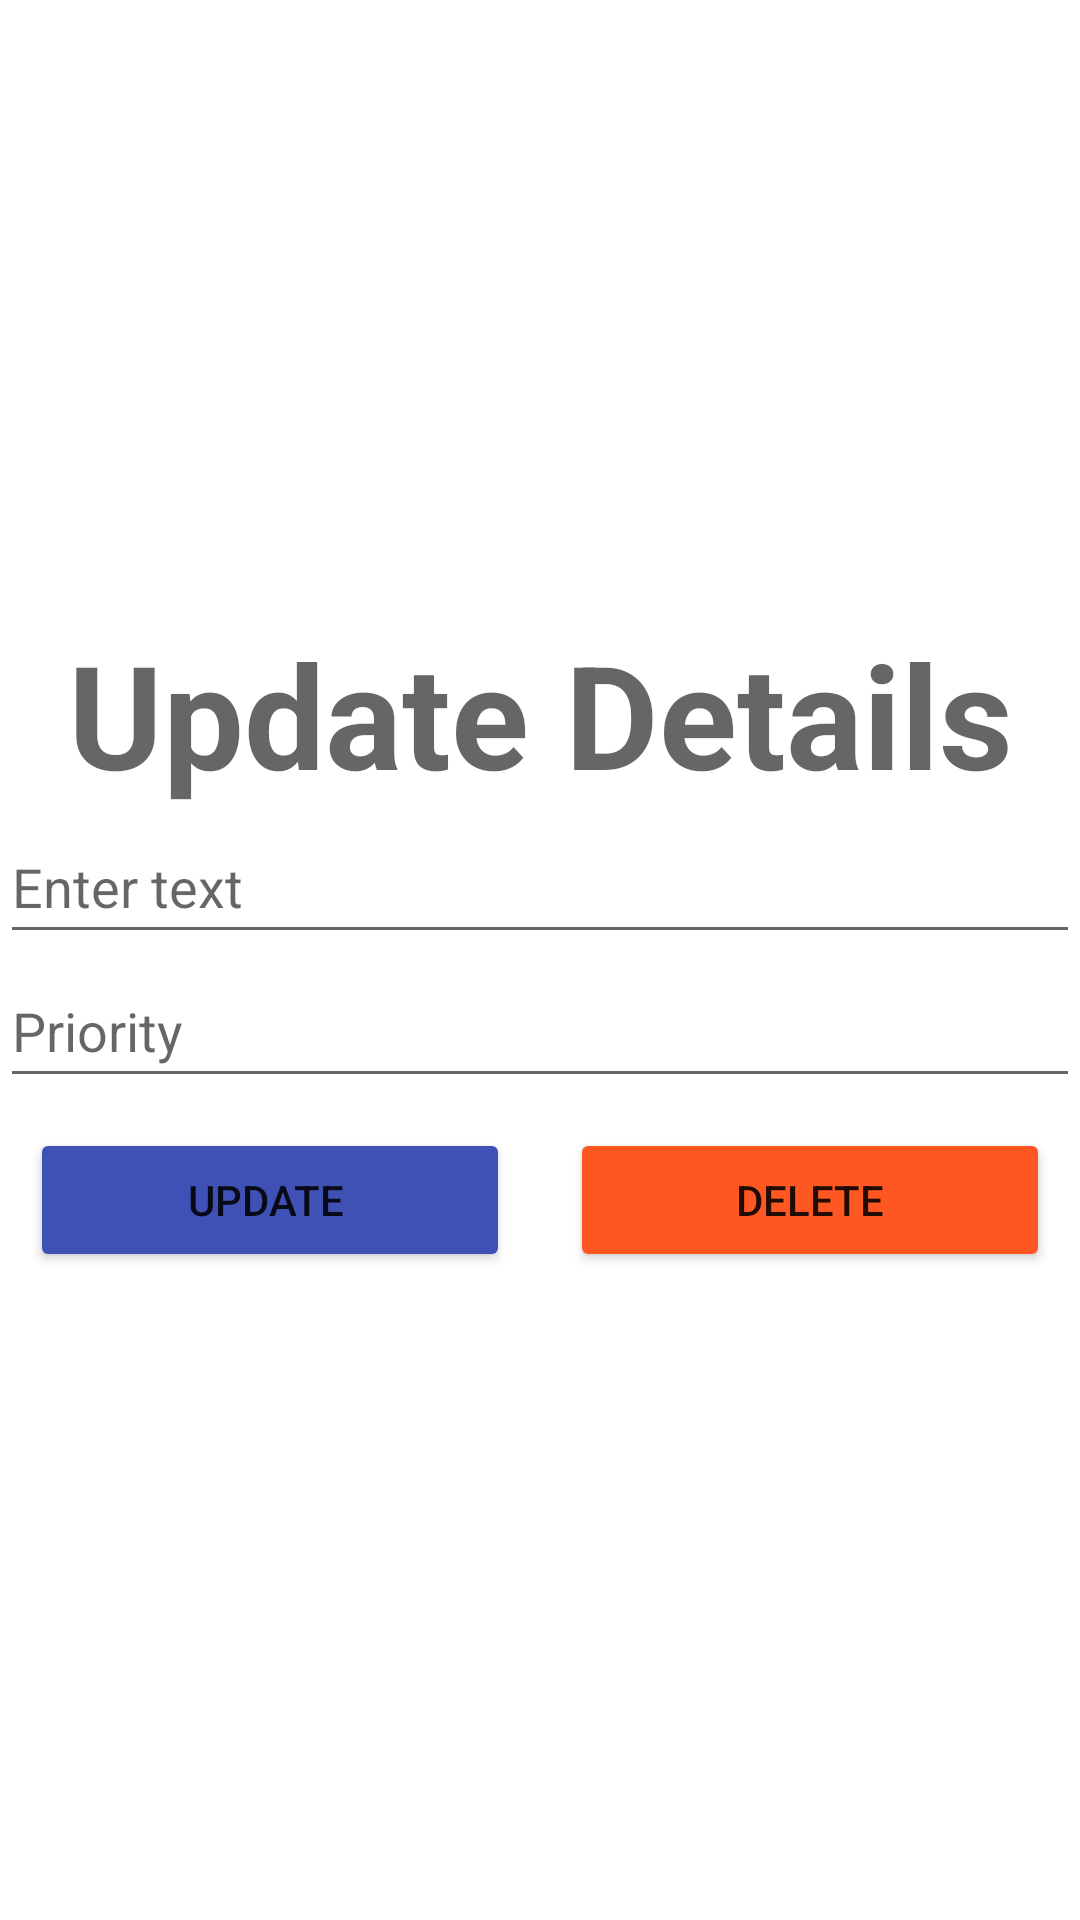

Produce the Android XML layout that renders to this screen, including the resource entries it uses.
<!-- AndroidManifest.xml: application theme Theme.Affirmation -->
<!-- res/layout/activity_todo_upadate_card.xml -->
<?xml version="1.0" encoding="utf-8"?>
<LinearLayout xmlns:android="http://schemas.android.com/apk/res/android"
    xmlns:app="http://schemas.android.com/apk/res-auto"
    xmlns:tools="http://schemas.android.com/tools"
    android:layout_width="match_parent"
    android:layout_height="match_parent"
    android:orientation="vertical"
    android:gravity="center"
    android:layout_margin="20dp"
    tools:context=".TodoUpadateCard">



    <TextView
        android:id="@+id/textView4"
        android:layout_width="match_parent"
        android:layout_height="wrap_content"
        android:text="Update Details"
        style="@style/TextAppearance.MaterialComponents.Headline3"
        android:textStyle="bold"
        android:textAlignment="center"
        />

    <EditText
        android:id="@+id/updateTitle"
        android:layout_width="match_parent"
        android:layout_height="wrap_content"
        android:ems="10"
        android:hint="Enter text"
        android:inputType="textPersonName"
        android:minHeight="48dp" />

    <EditText
        android:id="@+id/updatePriority"
        android:layout_width="match_parent"
        android:layout_height="wrap_content"
        android:ems="10"
        android:hint="Priority"
        android:inputType="textPersonName"
        android:minHeight="48dp" />

    <LinearLayout
        android:layout_width="match_parent"
        android:layout_height="wrap_content"
        android:orientation="horizontal">

        <Button
            android:id="@+id/todoUpdateBtn"
            android:layout_width="match_parent"
            android:layout_height="wrap_content"
            android:text="Update "
            android:layout_weight="1"
            android:layout_margin="10dp"
            android:backgroundTint="#3F51B5"/>

        <Button
            android:id="@+id/todoDeleteBtn"
            android:layout_width="match_parent"
            android:layout_height="wrap_content"
            android:text="Delete"
            android:layout_weight="1"
            android:layout_margin="10dp"
            android:backgroundTint="#FF5722" />


    </LinearLayout>


</LinearLayout>
<!-- resources referenced by this layout -->
<resources>
  <style name="Theme.Affirmation" parent="Theme.MaterialComponents.DayNight.NoActionBar">
          
          <item name="colorPrimary">@color/purple_500</item>
          <item name="colorPrimaryVariant">@color/purple_700</item>
          <item name="colorOnPrimary">@color/white</item>
          
          <item name="colorSecondary">@color/teal_200</item>
          <item name="colorSecondaryVariant">@color/teal_700</item>
          <item name="colorOnSecondary">@color/black</item>
          
          <item name="android:statusBarColor" tools:targetApi="l">?attr/colorPrimaryVariant</item>
          
      </style>
  <!-- not gathered from this repository: default colours our renderer supplied (Android Studio template values) -->
  <color name="purple_500">#FF6200EE</color>
  <color name="purple_700">#FF3700B3</color>
  <color name="teal_200">#FF03DAC5</color>
  <color name="teal_700">#FF018786</color>
  <color name="black">#FF000000</color>
  <color name="white">#FFFFFFFF</color>
</resources>
